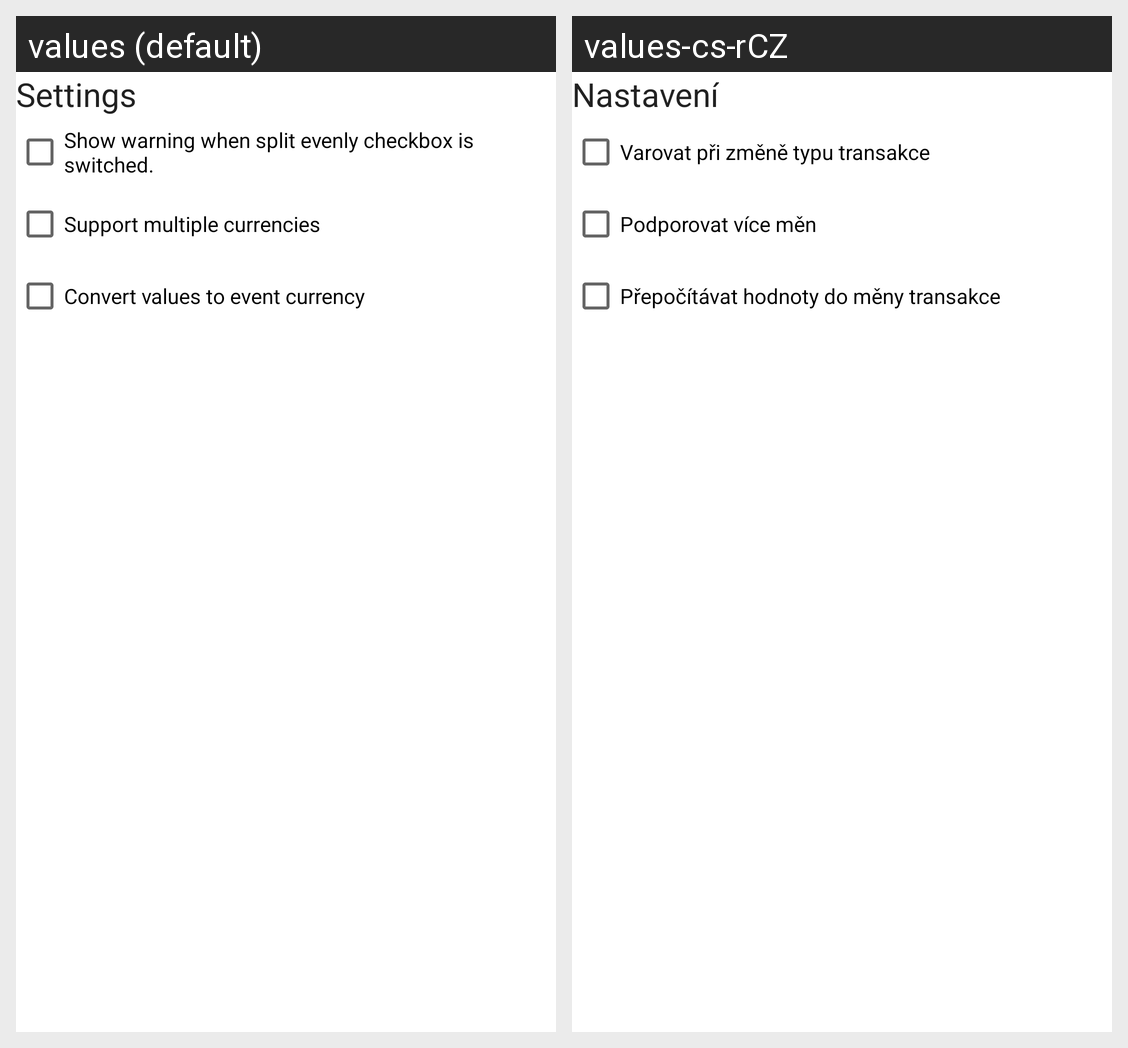

This grid shows one Android layout under two languages. Give, for every string resource on the screen, its name, the default text and each shown locale's text.
Android screen res/layout/settings.xml rendered under 2 locales, left to right: values (default), values-cs-rCZ. Device: Nexus 5 (rendered at 1080×1920; each locale shown at half size, 540×960, under a caption strip naming it); theme Theme.MaterialComponents.DayNight.NoActionBar.
Strings drawn on this screen, with the default value and each locale's value (text and hints the layout hard-codes, and strings that could not be matched under every locale, appear in the picture but are not listed):

settings
  values: Settings
  values-cs-rCZ: Nastavení

split_warning_settings_label
  values: Show warning when split evenly checkbox is switched.
  values-cs-rCZ: Varovat při změně typu transakce

support_multiple_currencies
  values: Support multiple currencies
  values-cs-rCZ: Podporovat více měn

convert_currencies
  values: Convert values to event currency
  values-cs-rCZ: Přepočítávat hodnoty do měny transakce
